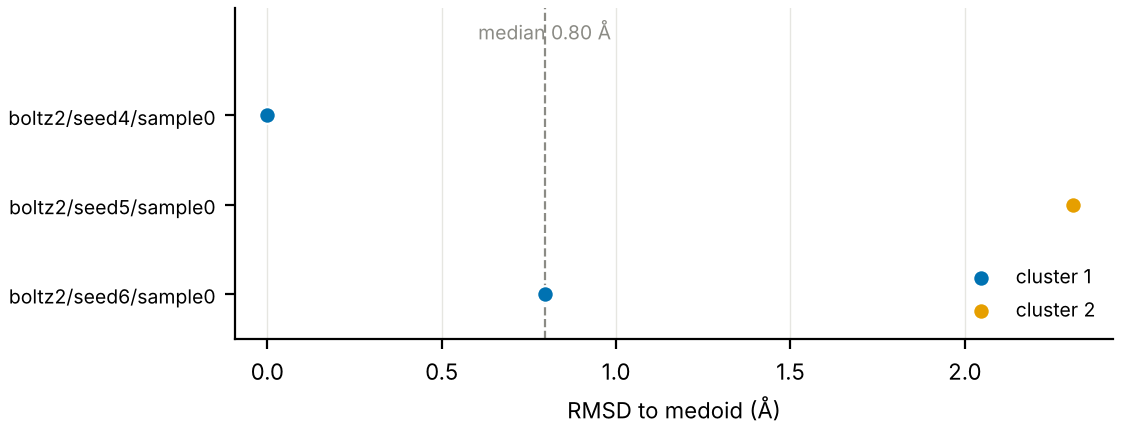

The table this chart was drawn from, first rows:
pose, seed, cluster, rmsd_to_medoid_A, confidence
boltz2/seed4/sample0, 4, 1, 0.0, 0.883
boltz2/seed5/sample0, 5, 2, 2.309, 0.893
boltz2/seed6/sample0, 6, 1, 0.795, 0.885
